Run: headless pygame with SDL's dummy video driver; simulated clock (each Clock.tick advances the game by its frame time, no real sleeping); random seed 0; keys injected as events and as key.get_pressed() state; no mouse input.
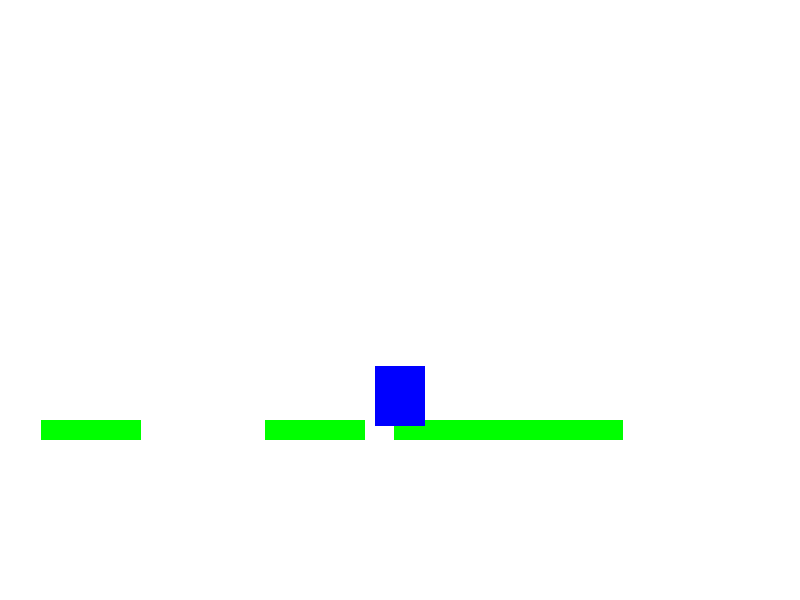
Frame 1 of 4 · flips 1–60 · no input
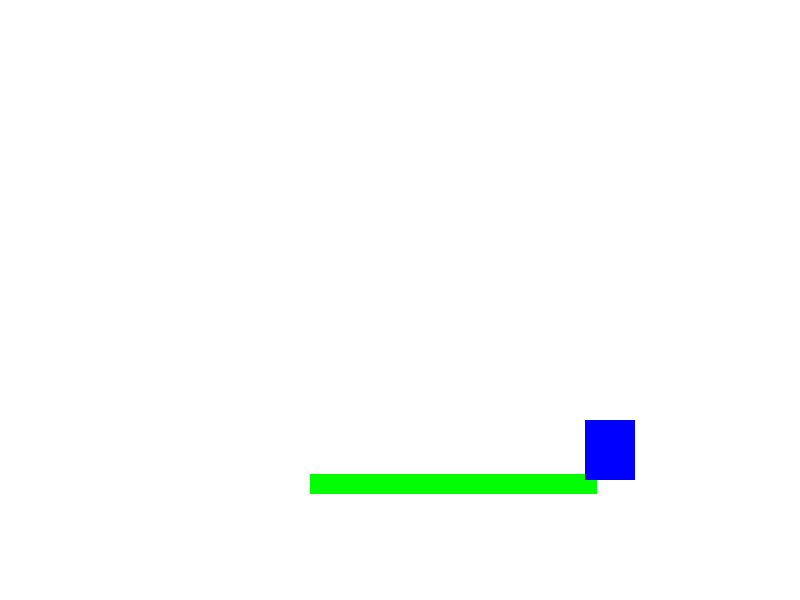
Frame 2 of 4 · flips 61–180 · tapped SPACE, RETURN · held RIGHT (→), D
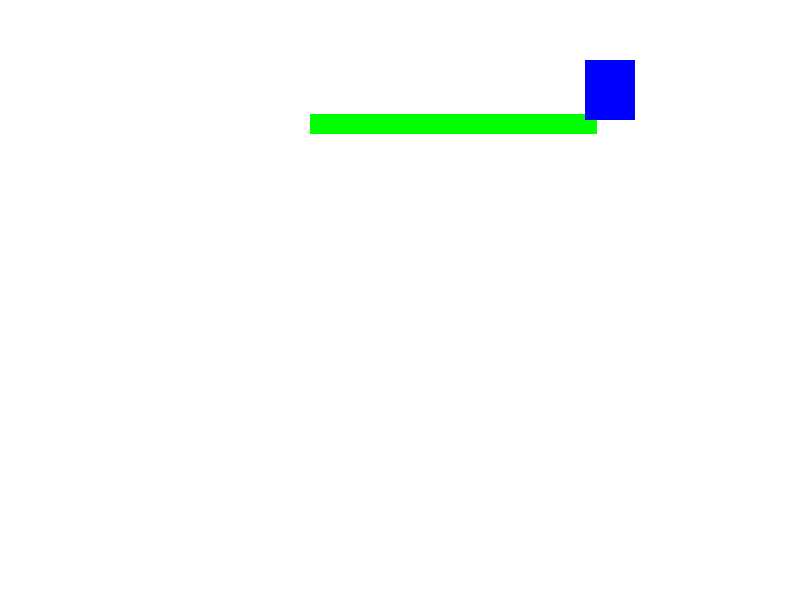
Frame 3 of 4 · flips 181–300 · held DOWN (↓), S
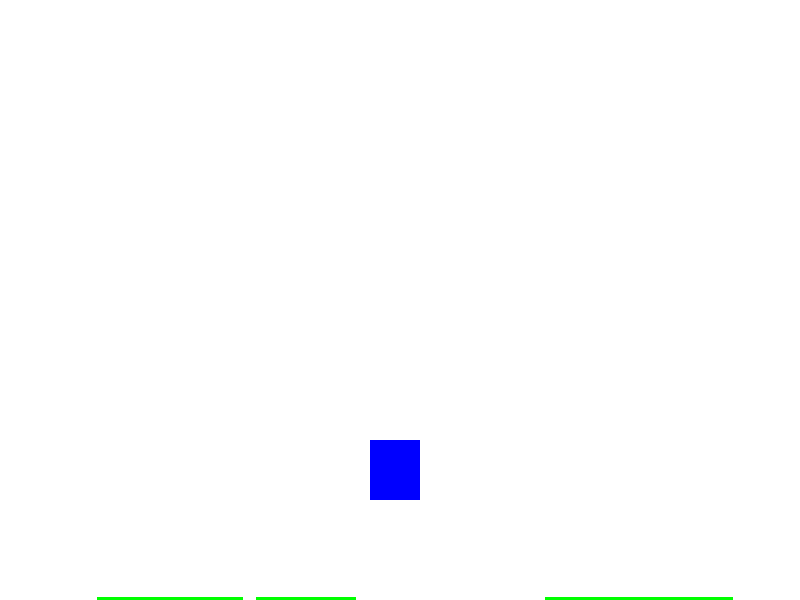
Frame 4 of 4 · flips 301–420 · held LEFT (←), A, UP (↑), W

The pygame program that drew these frames:

import pygame
import sys
import random

# Inicializar Pygame
pygame.init()

# Definir colores
BLANCO = (255, 255, 255)
AZUL = (0, 0, 255)
VERDE = (0, 255, 0)
NEGRO = (0, 0, 0)

# Tamaño de la ventana
ANCHO = 800
ALTO = 600
pantalla = pygame.display.set_mode((ANCHO, ALTO))
pygame.display.set_caption("Juego de Plataformas Subiendo")

# Configuración del jugador
jugador_width = 50
jugador_height = 60
jugador_x = ANCHO // 2 - jugador_width // 2
jugador_y = ALTO - jugador_height - 100
jugador_vel = 5
gravedad = 0.8  # Gravedad ajustada
velocidad_y = 0
en_suelo = False

# Plataforma
plataformas = []
plataforma_width = 100
plataforma_height = 20
plataforma_vel_inicial = 3  # Velocidad inicial de las plataformas (más rápida)
plataforma_vel = plataforma_vel_inicial  # Se actualiza con el tiempo

# Fuente de texto
fuente = pygame.font.SysFont(None, 36)

def dibujar_jugador(x, y):
    pygame.draw.rect(pantalla, AZUL, (x, y, jugador_width, jugador_height))

def dibujar_plataformas():
    for plataforma in plataformas:
        pygame.draw.rect(pantalla, VERDE, plataforma)

def crear_plataforma():
    x = random.randint(0, ANCHO - plataforma_width)
    y = ALTO  # Comienza desde el suelo
    return pygame.Rect(x, y, plataforma_width, plataforma_height)

def reiniciar_juego():
    global jugador_x, jugador_y, velocidad_y, plataformas, plataforma_vel
    jugador_x = ANCHO // 2 - jugador_width // 2
    jugador_y = ALTO - jugador_height - 100
    velocidad_y = 0
    plataformas = [crear_plataforma() for _ in range(5)]
    plataforma_vel = plataforma_vel_inicial  # Reiniciar la velocidad de las plataformas

# Bucle principal del juego
reiniciar_juego()

# Contador para aumentar la velocidad de las plataformas gradualmente
tiempo = 0

while True:
    pantalla.fill(BLANCO)
    
    # Detectar eventos
    for evento in pygame.event.get():
        if evento.type == pygame.QUIT:
            pygame.quit()
            sys.exit()

    # Obtener teclas presionadas
    teclas = pygame.key.get_pressed()
    
    # Movimiento del jugador
    if teclas[pygame.K_LEFT]:
        jugador_x -= jugador_vel
    if teclas[pygame.K_RIGHT]:
        jugador_x += jugador_vel

    # Salto
    if teclas[pygame.K_SPACE] and en_suelo:
        velocidad_y = -12  # Ajuste de altura de salto
        en_suelo = False
    
    # Aplicar gravedad solo si el jugador no está en el suelo
    if not en_suelo:
        velocidad_y += gravedad
    jugador_y += velocidad_y
    
    # Colisión con las plataformas
    en_suelo = False
    for plataforma in plataformas:
        if plataforma.colliderect(pygame.Rect(jugador_x, jugador_y, jugador_width, jugador_height)) and velocidad_y > 0:
            velocidad_y = 0
            jugador_y = plataforma.top - jugador_height
            en_suelo = True
            break

    # Mover plataformas hacia arriba
    for i in range(len(plataformas)):
        plataformas[i].y -= plataforma_vel
        # Si la plataforma se ha salido de la pantalla, la regeneramos
        if plataformas[i].y + plataforma_height < 0:
            plataformas[i] = crear_plataforma()

    # Si el jugador cae al suelo, reiniciar juego
    if jugador_y >= ALTO - jugador_height:
        reiniciar_juego()

    # Evitar que el jugador se salga de la pantalla
    if jugador_x < 0:
        jugador_x = 0
    if jugador_x > ANCHO - jugador_width:
        jugador_x = ANCHO - jugador_width

    # Dibujar la plataforma y el jugador
    dibujar_plataformas()
    dibujar_jugador(jugador_x, jugador_y)
    
    # Aumentar gradualmente la velocidad de las plataformas con el tiempo
    tiempo += 1
    if tiempo % 400 == 0:  # Cada 400 ciclos de juego, aumentamos la velocidad
        plataforma_vel += 0.3  # Aumento más rápido

    # Actualizar la pantalla
    pygame.display.update()

    # Limitar la tasa de cuadros por segundo
    pygame.time.Clock().tick(60)
